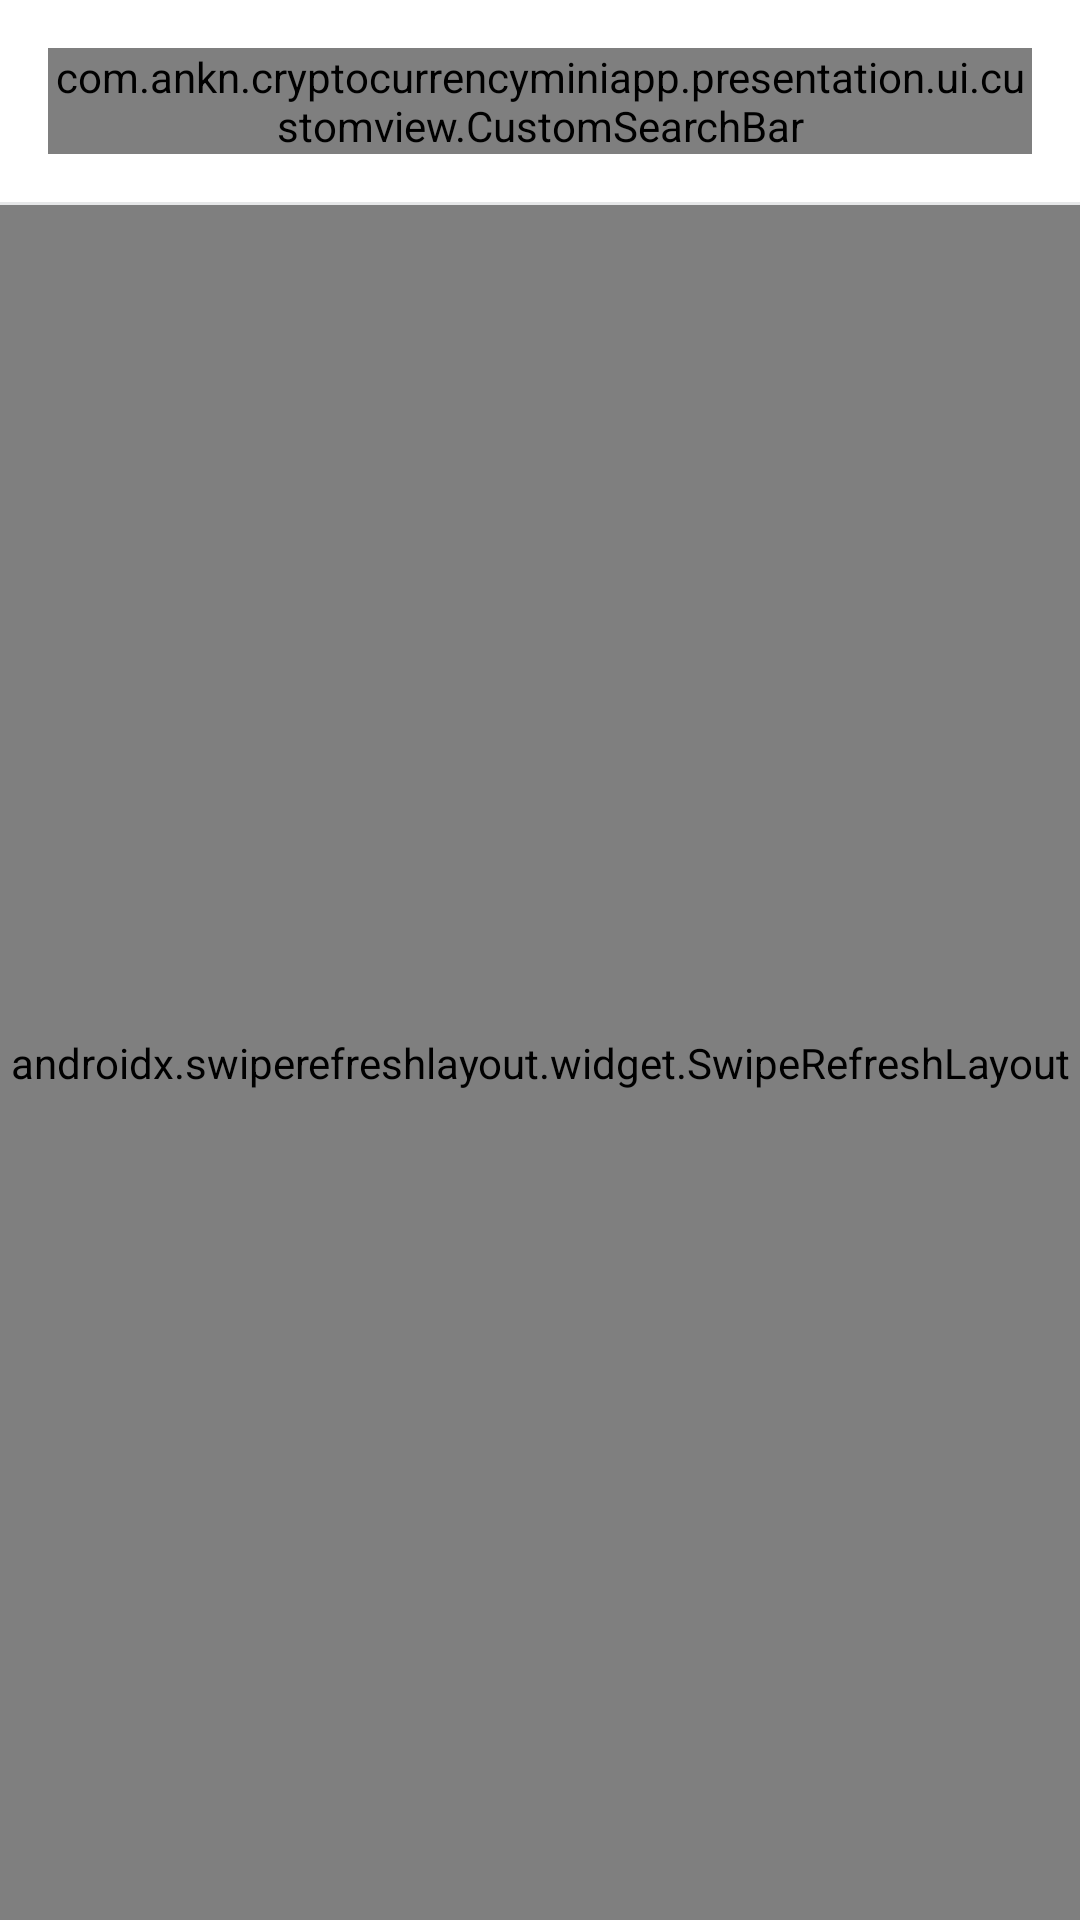

The Android layout XML behind this screen, and the referenced resources:
<!-- AndroidManifest.xml: application theme Theme.CryptoCurrencyMiniApp -->
<!-- res/layout/fragment_home.xml -->
<?xml version="1.0" encoding="utf-8"?>
<androidx.constraintlayout.widget.ConstraintLayout xmlns:android="http://schemas.android.com/apk/res/android"
    xmlns:app="http://schemas.android.com/apk/res-auto"
    xmlns:tools="http://schemas.android.com/tools"
    android:layout_width="match_parent"
    android:layout_height="match_parent"
    android:background="@color/background_primary">

    <com.ankn.cryptocurrencyminiapp.presentation.ui.customview.CustomSearchBar
        android:id="@+id/customSearchBar"
        android:layout_width="match_parent"
        android:layout_height="wrap_content"
        android:layout_margin="16dp"
        app:layout_constraintEnd_toEndOf="parent"
        app:layout_constraintStart_toStartOf="parent"
        app:layout_constraintTop_toTopOf="parent" />

    <View
        android:id="@+id/line"
        android:layout_width="match_parent"
        android:layout_height="1dp"
        android:layout_marginTop="16dp"
        android:background="@color/background_line"
        app:layout_constraintEnd_toEndOf="parent"
        app:layout_constraintStart_toStartOf="parent"
        app:layout_constraintTop_toBottomOf="@+id/customSearchBar" />

    <androidx.swiperefreshlayout.widget.SwipeRefreshLayout
        android:id="@+id/swipeRefresh"
        android:layout_width="match_parent"
        android:layout_height="0dp"
        app:layout_constraintBottom_toBottomOf="parent"
        app:layout_constraintEnd_toEndOf="parent"
        app:layout_constraintStart_toStartOf="parent"
        app:layout_constraintTop_toBottomOf="@+id/line"
        tools:context=".presentation.ui.home.HomeFragment">

        <androidx.recyclerview.widget.RecyclerView
            android:id="@+id/recyclerView"
            android:layout_width="match_parent"
            android:layout_height="match_parent"
            app:layoutManager="LinearLayoutManager" />

    </androidx.swiperefreshlayout.widget.SwipeRefreshLayout>

    <ProgressBar
        android:id="@+id/progressBar"
        android:layout_width="wrap_content"
        android:layout_height="wrap_content"
        android:layout_gravity="center"
        android:visibility="gone"
        app:layout_constraintBottom_toBottomOf="parent"
        app:layout_constraintEnd_toEndOf="parent"
        app:layout_constraintStart_toStartOf="parent"
        app:layout_constraintTop_toTopOf="parent" />

</androidx.constraintlayout.widget.ConstraintLayout>
<!-- resources referenced by this layout -->
<resources>
  <color name="background_line">#E6E7E8</color>
  <color name="background_primary">#FFFFFFFF</color>
  <style name="Theme.CryptoCurrencyMiniApp" parent="Theme.Material3.DayNight.NoActionBar">
  
      </style>
</resources>
